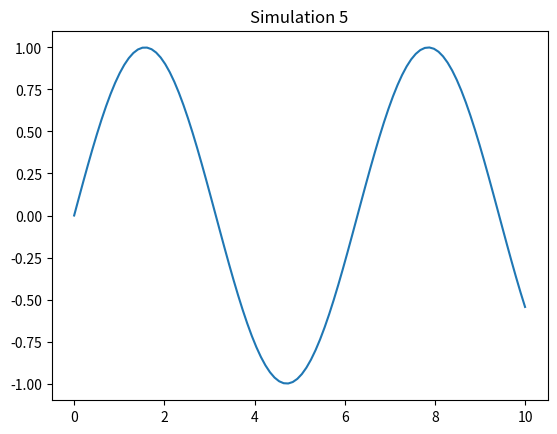

Source code (Python):
import numpy as np
import matplotlib.pyplot as plt

def sim_5():
    x = np.linspace(0, 10, 100)
    y = np.sin(x)
    plt.plot(x, y)
    plt.title('Simulation 5')
    plt.show()

if __name__ == '__main__':
    sim_5()
